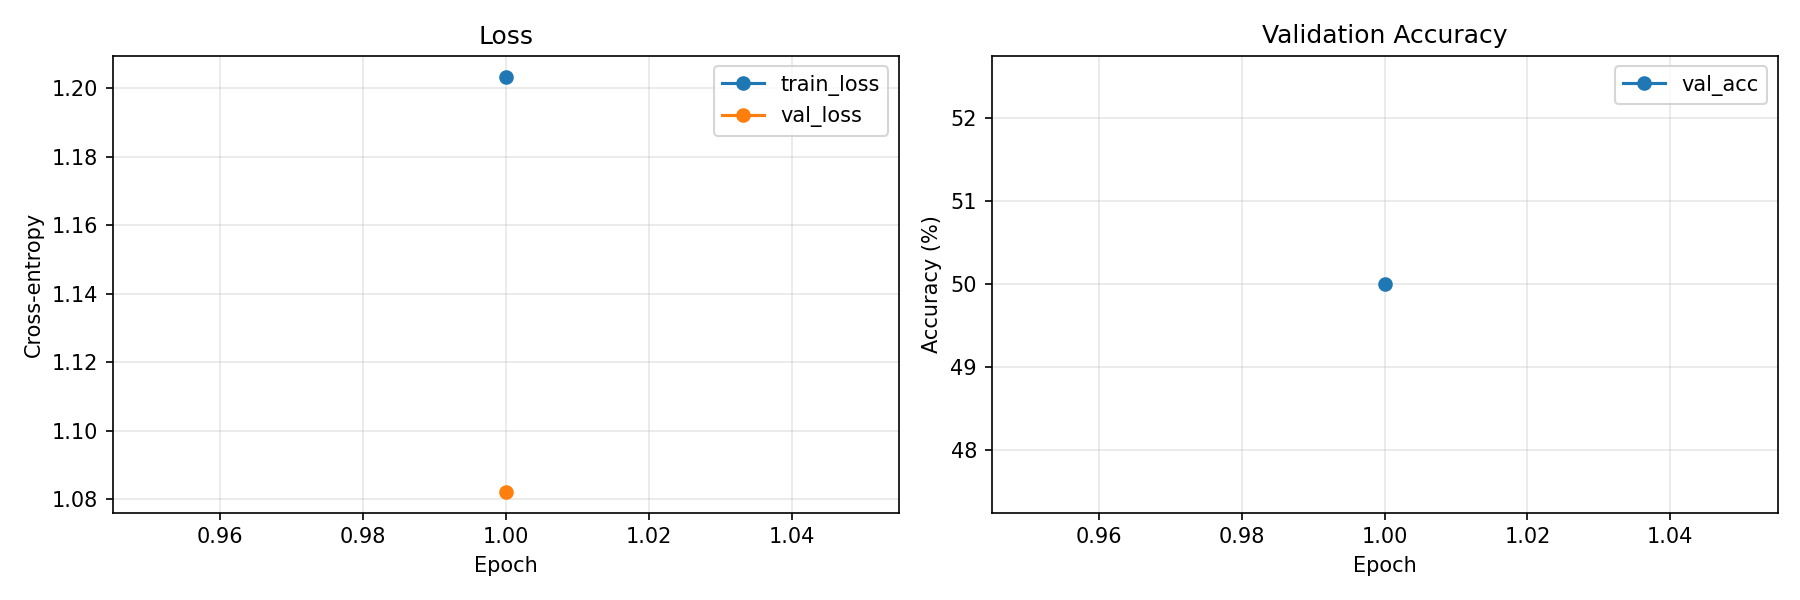

Data behind this chart, as committed beside it:
epoch, train_loss, val_loss, val_acc, lr, epoch_seconds, is_best, no_improve_count
1, 1.203, 1.082, 0.5, 0.001, 14.23, 1, 0
